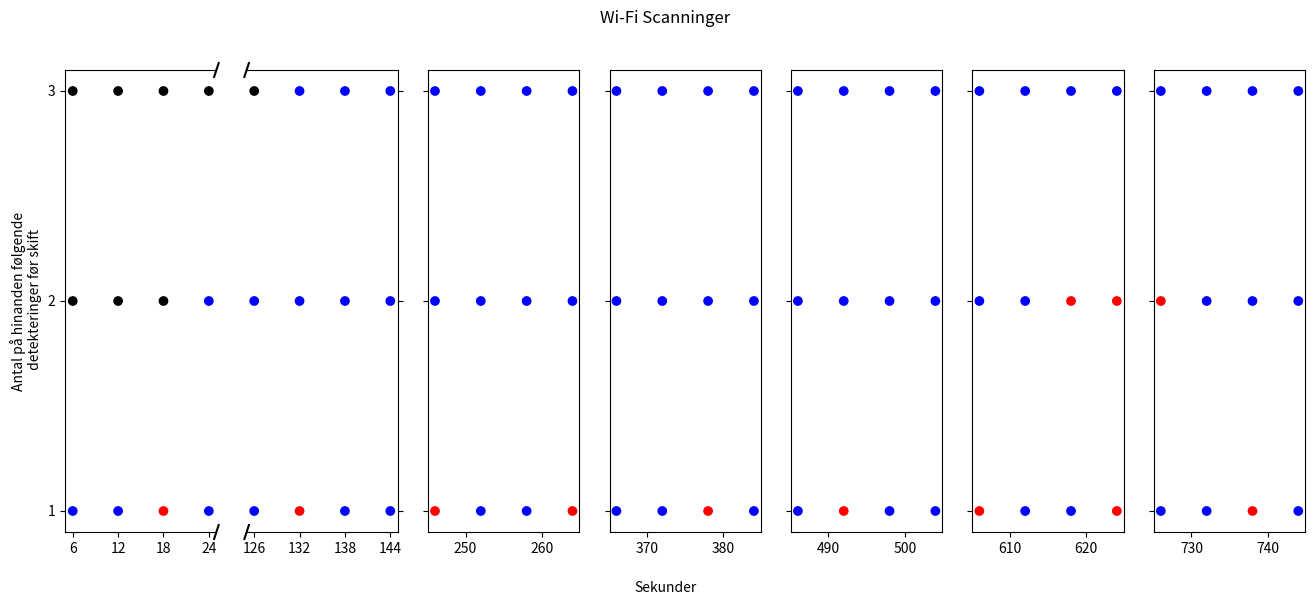

Python code for this plot:
import matplotlib.pyplot as plt
import numpy as np

# Define the data points
points1 = [
    (6, 1, 'blue'), (12, 1, 'blue'), (18, 1, 'red'), (24, 1, 'blue'),
    (6, 2, 'black'), (12, 2, 'black'), (18, 2, 'black'), (24, 2, 'blue'),
    (6, 3, 'black'), (12, 3, 'black'), (18, 3, 'black'), (24, 3, 'black')
]

points2 = [
    (126, 1, 'blue'), (132, 1, 'red'), (138, 1, 'blue'), (144, 1, 'blue'), 
    (126, 2, 'blue'), (132, 2, 'blue'), (138, 2, 'blue'), (144, 2, 'blue'), 
    (126, 3, 'black'), (132, 3, 'blue'), (138, 3, 'blue'), (144, 3, 'blue')
]

points3 = [
    (246, 1, 'red'), (252, 1, 'blue'), (258, 1, 'blue'), (264, 1, 'red'), 
    (246, 2, 'blue'), (252, 2, 'blue'), (258, 2, 'blue'), (264, 2, 'blue'), 
    (246, 3, 'blue'), (252, 3, 'blue'), (258, 3, 'blue'), (264, 3, 'blue')
]

points4 = [
    (366, 1, 'blue'), (372, 1, 'blue'), (378, 1, 'red'), (384, 1, 'blue'), 
    (366, 2, 'blue'), (372, 2, 'blue'), (378, 2, 'blue'), (384, 2, 'blue'), 
    (366, 3, 'blue'), (372, 3, 'blue'), (378, 3, 'blue'), (384, 3, 'blue')
]

points5 = [
    (486, 1, 'blue'), (492, 1, 'red'), (498, 1, 'blue'), (504, 1, 'blue'), 
    (486, 2, 'blue'), (492, 2, 'blue'), (498, 2, 'blue'), (504, 2, 'blue'), 
    (486, 3, 'blue'), (492, 3, 'blue'), (498, 3, 'blue'), (504, 3, 'blue')
]

points6 = [
    (606, 1, 'red'), (612, 1, 'blue'), (618, 1, 'blue'), (624, 1, 'red'), 
    (606, 2, 'blue'), (612, 2, 'blue'), (618, 2, 'red'), (624, 2, 'red'), 
    (606, 3, 'blue'), (612, 3, 'blue'), (618, 3, 'blue'), (624, 3, 'blue')
]

points7 = [
    (726, 1, 'blue'), (732, 1, 'blue'), (738, 1, 'red'), (744, 1, 'blue'), 
    (726, 2, 'red'), (732, 2, 'blue'), (738, 2, 'blue'), (744, 2, 'blue'), 
    (726, 3, 'blue'), (732, 3, 'blue'), (738, 3, 'blue'), (744, 3, 'blue')
]

# Extract x, y, and color values from the points

# Points 1
x_values1 = [point[0] for point in points1]
y_values1 = [point[1] for point in points1]
colors1 = [point[2] for point in points1]

# Points 2
x_values2 = [point[0] for point in points2]
y_values2 = [point[1] for point in points2]
colors2 = [point[2] for point in points2]

# Points 3
x_values3 = [point[0] for point in points3]
y_values3 = [point[1] for point in points3]
colors3 = [point[2] for point in points3]

# Points 4
x_values4 = [point[0] for point in points4]
y_values4 = [point[1] for point in points4]
colors4 = [point[2] for point in points4]

# Points 5
x_values5 = [point[0] for point in points5]
y_values5 = [point[1] for point in points5]
colors5 = [point[2] for point in points5]

# Points 6
x_values6 = [point[0] for point in points6]
y_values6 = [point[1] for point in points6]
colors6 = [point[2] for point in points6]

# Points 7
x_values7 = [point[0] for point in points7]
y_values7 = [point[1] for point in points7]
colors7 = [point[2] for point in points7]


# Create a figure with seven subplots
fig, axs = plt.subplots(1, 7, sharey=True, facecolor='w', figsize=(16, 6))

# Subplot 1
axs[0].scatter(x_values1, y_values1, c=colors1)
# Subplot 2
axs[1].scatter(x_values2, y_values2, c=colors2)
# Subplot 3
axs[2].scatter(x_values3, y_values3, c=colors3)
# Subplot 4
axs[3].scatter(x_values4, y_values4, c=colors4)
# Subplot 5
axs[4].scatter(x_values5, y_values5, c=colors5)
# Subplot 6
axs[5].scatter(x_values6, y_values6, c=colors6)
# Subplot 7
axs[6].scatter(x_values7, y_values7, c=colors7)

# Create two subplots with shared y-axis
# f, (ax, ax2) = plt.subplots(1, 2, sharey=True, facecolor='w')

# Set the y-axis labels
axs[0].set_yticks([1, 2, 3])
axs[0].set_yticklabels(['1', '2', '3'])

# Plot the points
# for x, y, color in zip(x_values1, y_values1, colors1):
#     ax.scatter(x, y, color=color)
    
# for x, y, color in zip(x_values2, y_values2, colors2):
#     ax2.scatter(x, y, color=color)

# Set the x-axis limits for each subplot
axs[0].set_xlim(5, 25)
axs[1].set_xlim(125, 145)

# Set the x-axis labels
axs[0].set_xticks([6, 12, 18, 24])
axs[0].set_xticklabels(['6', '12', '18', '24'])
axs[1].set_xticks([126, 132, 138, 144])
axs[1].set_xticklabels(['126', '132', '138', '144'])

# Hide the spines between ax and ax2
axs[0].spines['right'].set_visible(False)
axs[1].spines['left'].set_visible(False)
axs[0].yaxis.tick_left()
axs[1].yaxis.tick_right()

# Set plot title and labels
plt.suptitle('Wi-Fi Scanninger', fontsize=12)
fig.text(0.5, 0.01, 'Sekunder', ha='center', fontsize=10)
axs[0].set_ylabel('Antal på hinanden følgende\n detekteringer før skift')

d = .015  # how big to make the diagonal lines in axes coordinates
# arguments to pass plot, just so we don't keep repeating them
kwargs = dict(transform=axs[0].transAxes, color='k', clip_on=False)
axs[0].plot((1-d, 1+d), (-d, +d), **kwargs)
axs[0].plot((1-d, 1+d), (1-d, 1+d), **kwargs)

kwargs.update(transform=axs[1].transAxes)  # switch to the bottom axes
axs[1].plot((-d, +d), (1-d, 1+d), **kwargs)
axs[1].plot((-d, +d), (-d, +d), **kwargs)

# Display the plot
plt.show()
